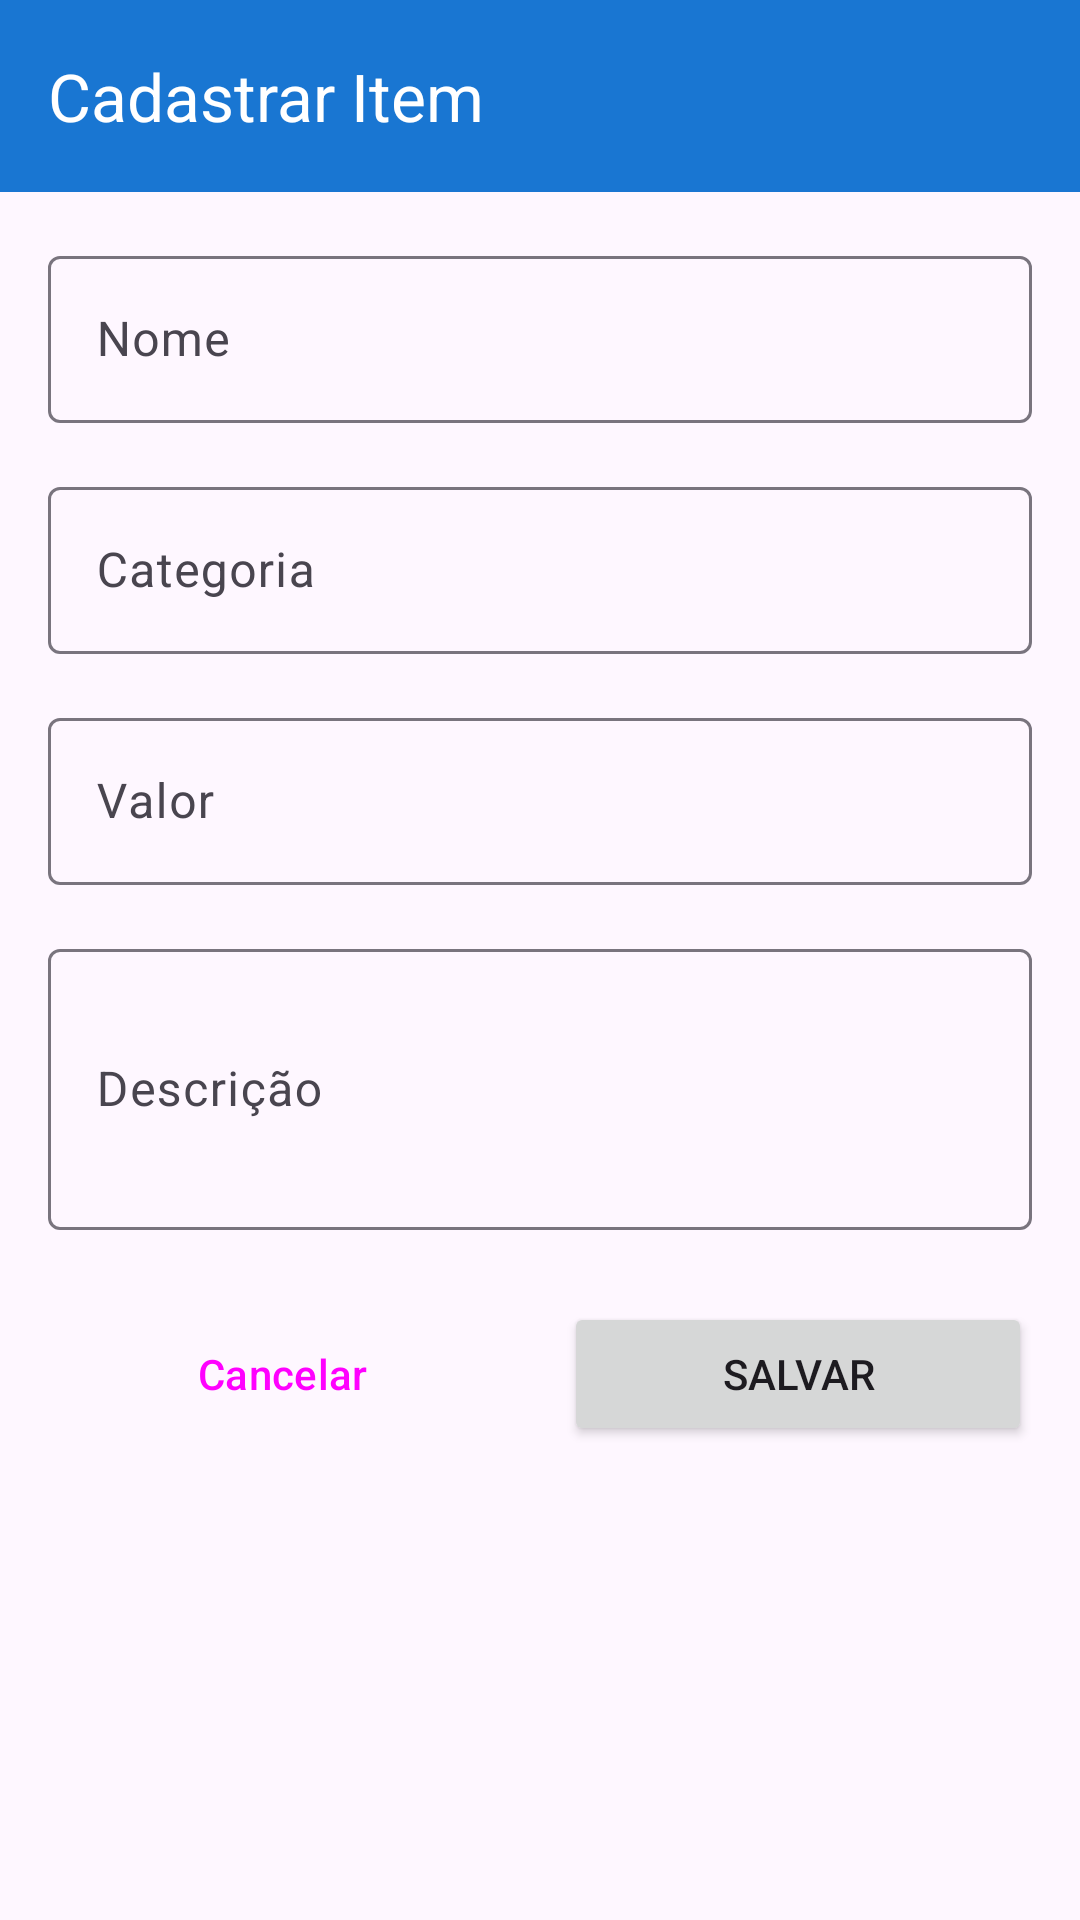

Write the Android layout XML for this screen, with the resource values it uses.
<!-- AndroidManifest.xml: application theme Theme.AvaliacaoVeiculos -->
<!-- res/layout/activity_cadastro_item.xml -->
<?xml version="1.0" encoding="utf-8"?>
<androidx.coordinatorlayout.widget.CoordinatorLayout 
    xmlns:android="http://schemas.android.com/apk/res/android"
    xmlns:app="http://schemas.android.com/apk/res-auto"
    android:layout_width="match_parent"
    android:layout_height="match_parent">

    <com.google.android.material.appbar.AppBarLayout
        android:layout_width="match_parent"
        android:layout_height="wrap_content">

        <com.google.android.material.appbar.MaterialToolbar
            android:id="@+id/toolbar"
            android:layout_width="match_parent"
            android:layout_height="?attr/actionBarSize"
            android:background="?attr/colorPrimary"
            app:title="@string/cadastro_item"
            app:titleTextColor="@color/white" />

    </com.google.android.material.appbar.AppBarLayout>

    <androidx.core.widget.NestedScrollView
        android:layout_width="match_parent"
        android:layout_height="match_parent"
        app:layout_behavior="@string/appbar_scrolling_view_behavior">

        <LinearLayout
            android:layout_width="match_parent"
            android:layout_height="wrap_content"
            android:orientation="vertical"
            android:padding="16dp">

            <com.google.android.material.textfield.TextInputLayout
                android:layout_width="match_parent"
                android:layout_height="wrap_content"
                android:hint="@string/nome"
                style="@style/Widget.Material3.TextInputLayout.OutlinedBox">

                <com.google.android.material.textfield.TextInputEditText
                    android:id="@+id/etNome"
                    android:layout_width="match_parent"
                    android:layout_height="wrap_content"
                    android:inputType="text" />

            </com.google.android.material.textfield.TextInputLayout>

            <com.google.android.material.textfield.TextInputLayout
                android:layout_width="match_parent"
                android:layout_height="wrap_content"
                android:hint="@string/categoria"
                android:layout_marginTop="16dp"
                style="@style/Widget.Material3.TextInputLayout.OutlinedBox">

                <com.google.android.material.textfield.TextInputEditText
                    android:id="@+id/etCategoria"
                    android:layout_width="match_parent"
                    android:layout_height="wrap_content"
                    android:inputType="text" />

            </com.google.android.material.textfield.TextInputLayout>

            <com.google.android.material.textfield.TextInputLayout
                android:layout_width="match_parent"
                android:layout_height="wrap_content"
                android:hint="@string/valor"
                android:layout_marginTop="16dp"
                style="@style/Widget.Material3.TextInputLayout.OutlinedBox">

                <com.google.android.material.textfield.TextInputEditText
                    android:id="@+id/etValorPadrao"
                    android:layout_width="match_parent"
                    android:layout_height="wrap_content"
                    android:inputType="numberDecimal" />

            </com.google.android.material.textfield.TextInputLayout>

            <com.google.android.material.textfield.TextInputLayout
                android:layout_width="match_parent"
                android:layout_height="wrap_content"
                android:hint="@string/descricao"
                android:layout_marginTop="16dp"
                style="@style/Widget.Material3.TextInputLayout.OutlinedBox">

                <com.google.android.material.textfield.TextInputEditText
                    android:id="@+id/etDescricao"
                    android:layout_width="match_parent"
                    android:layout_height="wrap_content"
                    android:inputType="textMultiLine"
                    android:minLines="3" />

            </com.google.android.material.textfield.TextInputLayout>

            <LinearLayout
                android:layout_width="match_parent"
                android:layout_height="wrap_content"
                android:orientation="horizontal"
                android:layout_marginTop="24dp">

                <Button
                    android:id="@+id/btnCancelar"
                    android:layout_width="0dp"
                    android:layout_height="wrap_content"
                    android:layout_weight="1"
                    android:text="@string/cancelar"
                    android:layout_marginEnd="8dp"
                    style="@style/Widget.Material3.Button.OutlinedButton" />

                <Button
                    android:id="@+id/btnSalvar"
                    android:layout_width="0dp"
                    android:layout_height="wrap_content"
                    android:layout_weight="1"
                    android:text="@string/salvar"
                    android:layout_marginStart="8dp" />

            </LinearLayout>

        </LinearLayout>

    </androidx.core.widget.NestedScrollView>

</androidx.coordinatorlayout.widget.CoordinatorLayout>
<!-- resources referenced by this layout -->
<resources>
  <color name="white">#FFFFFF</color>
  <string name="cadastro_item">Cadastrar Item</string>
  <string name="cancelar">Cancelar</string>
  <string name="categoria">Categoria</string>
  <string name="descricao">Descrição</string>
  <string name="nome">Nome</string>
  <string name="salvar">Salvar</string>
  <string name="valor">Valor</string>
  <style name="Theme.AvaliacaoVeiculos" parent="Theme.Material3.Light.NoActionBar">
          <item name="colorPrimary">@color/primary</item>
          <item name="colorPrimaryVariant">@color/primary_dark</item>
          <item name="colorOnPrimary">@color/white</item>
          <item name="colorSecondary">@color/secondary</item>
          <item name="colorSecondaryVariant">@color/secondary_dark</item>
          <item name="colorOnSecondary">@color/white</item>
          <item name="android:statusBarColor">@color/primary_dark</item>
      </style>
  <color name="primary">#1976D2</color>
  <color name="primary_dark">#1565C0</color>
  <color name="secondary">#FFC107</color>
  <color name="secondary_dark">#FFA000</color>
</resources>
